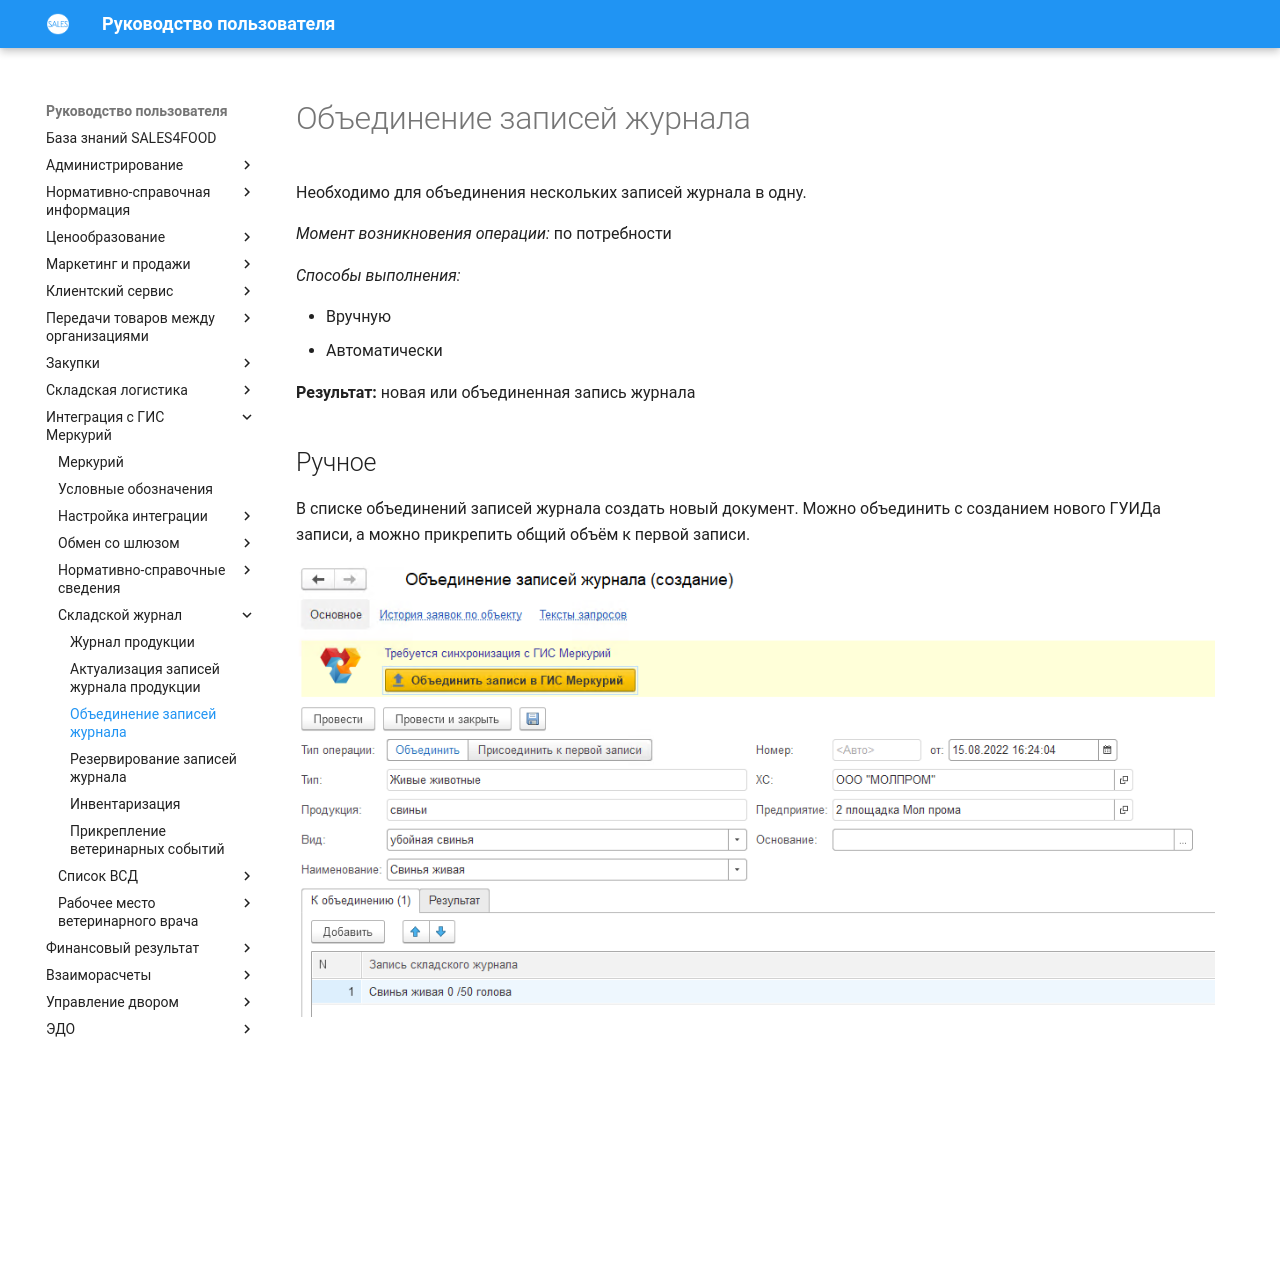

repository: Konstanta-it/sales4food · page: Mercury/WarehouseJournal/MergingJournalEntries/index.html · generator: mkdocs

# Объединение записей журнала

Необходимо для объединения нескольких записей журнала в одну.

*Момент возникновения операции:* по потребности

*Способы выполнения:*

- Вручную
- Автоматически

**Результат:** новая или объединенная запись журнала

## Ручное

В списке объединений записей журнала создать новый документ. Можно объединить с созданием нового ГУИДа записи, а можно прикрепить общий объём к первой записи.

[![1][1]][1]

## Автоматическое

Автоматически записи можно объединить из АРМа ветеринарного врача, задав в правилах параметр формирования исходящих партий.

[1]: MergingJournalEntries.assets/1.png
